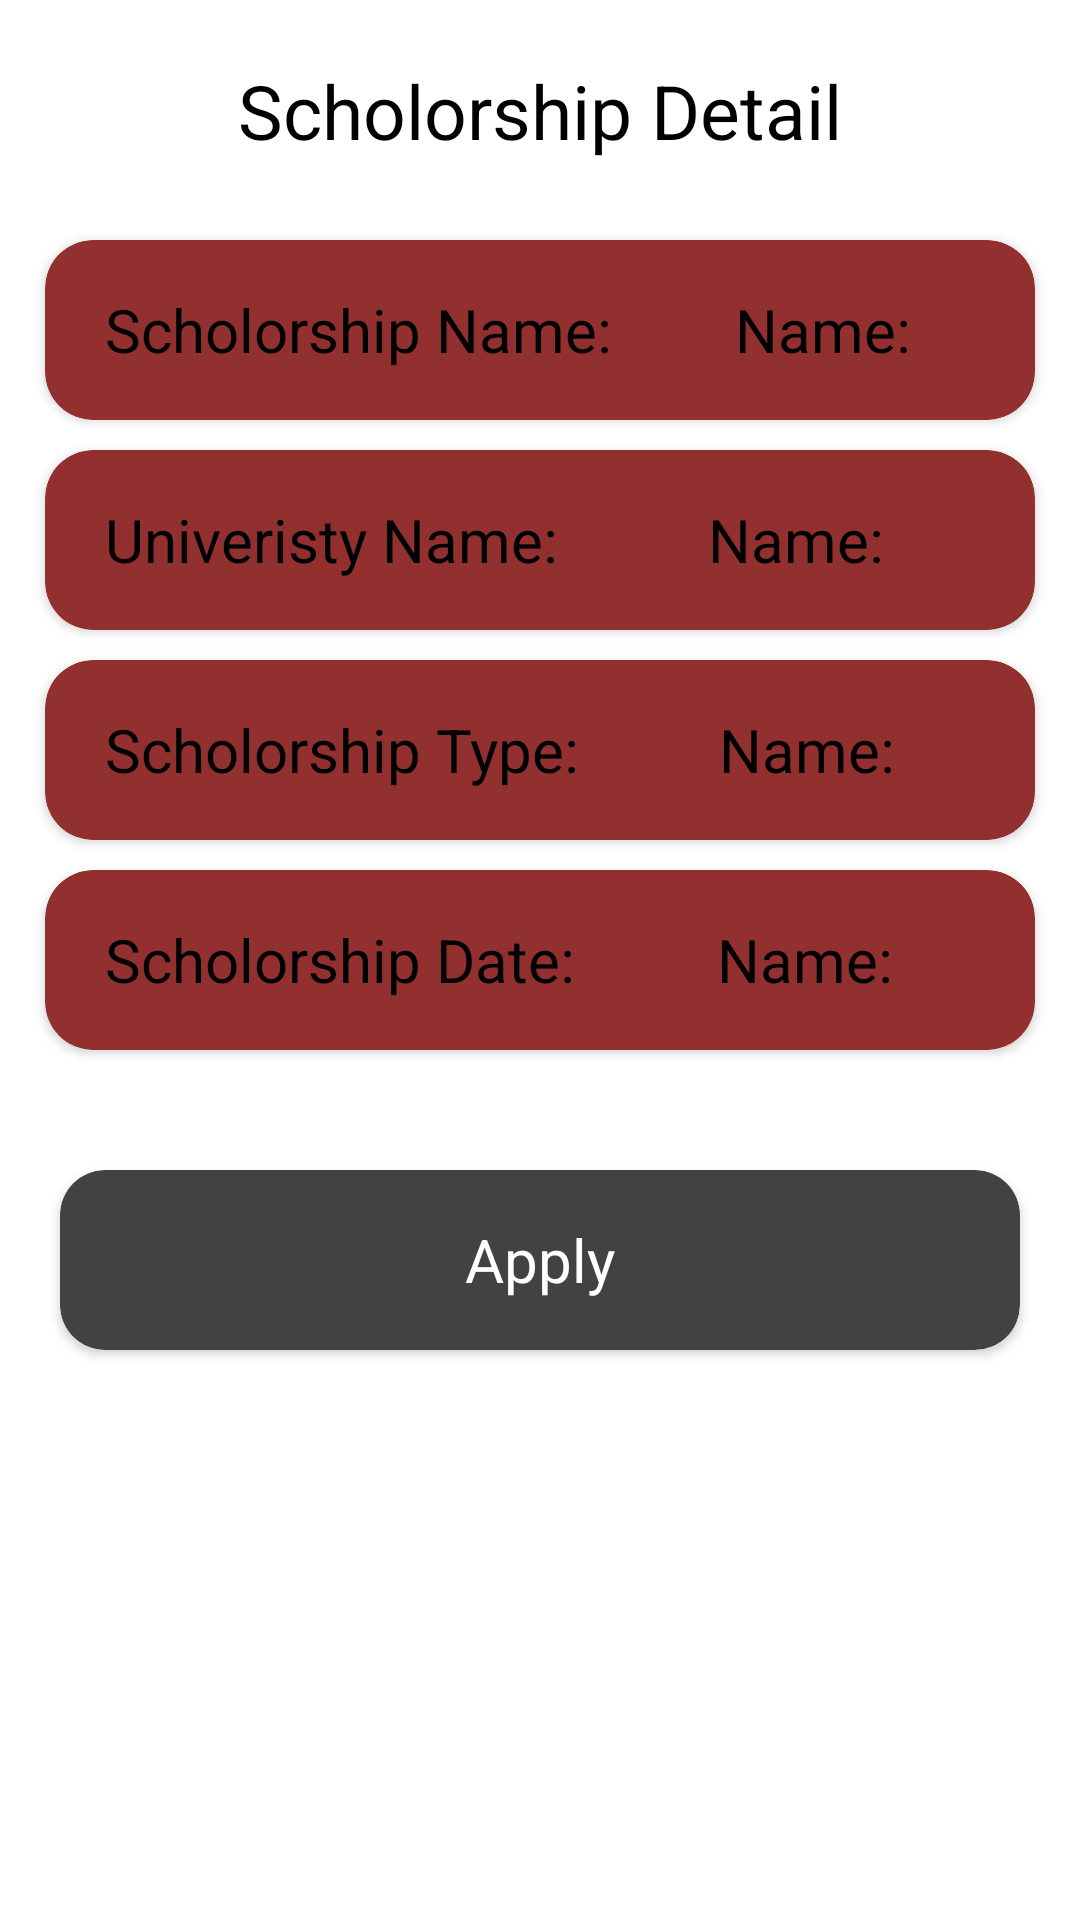

This screen was rendered from an Android layout file. Write that file and the resources it references.
<!-- AndroidManifest.xml: application theme Theme.Design.NoActionBar -->
<!-- res/layout/scholrshipview.xml -->
<?xml version="1.0" encoding="utf-8"?>
<ScrollView xmlns:android="http://schemas.android.com/apk/res/android"
    android:layout_width="match_parent"
    android:layout_height="match_parent"
    xmlns:app="http://schemas.android.com/apk/res-auto"
    android:fillViewport="true"
    android:background="@color/white"
    >
<LinearLayout
    android:layout_width="match_parent"
    android:layout_height="match_parent"
    android:background="@color/white"
    android:orientation="vertical">

    <TextView
        android:layout_width="match_parent"
        android:layout_height="60dp"
        android:textSize="25dp"
        android:id="@+id/scholorshipName"
        android:text="Scholorship Detail"
        android:textColor="@color/black"
        android:layout_marginTop="20dp"
        android:layout_gravity="center_horizontal"
        android:gravity="center_horizontal"
        android:textAlignment="center"
        />

    <androidx.cardview.widget.CardView
        android:layout_width="match_parent"
        android:layout_height="60dp"
        android:elevation="16dp"
        app:cardCornerRadius="16dp"
        android:layout_marginLeft="15dp"
        android:layout_marginRight="15dp"
        android:backgroundTint="#923030"
        >

    <LinearLayout
        android:layout_width="match_parent"
        android:layout_height="match_parent"
        android:orientation="horizontal"
        android:layout_gravity="center_vertical"
        >

        <TextView
            android:layout_width="wrap_content"
            android:layout_height="wrap_content"
            android:text="Scholorship Name:"
            android:textSize="20dp"
            android:layout_marginLeft="20dp"
            android:textColor="@color/black"
            android:layout_weight="1"
            android:layout_gravity="center_vertical"
            />

        <TextView
            android:layout_width="wrap_content"
            android:layout_height="wrap_content"
            android:text="Name:"
            android:textSize="20dp"
            android:textColor="@color/black"
            android:id="@+id/schName"
            android:layout_gravity="center_vertical"
            android:layout_weight="1"
            />
    </LinearLayout>
    </androidx.cardview.widget.CardView>

    <androidx.cardview.widget.CardView
        android:layout_width="match_parent"
        android:layout_height="60dp"
        android:elevation="16dp"
        app:cardCornerRadius="16dp"
        android:layout_marginLeft="15dp"
        android:layout_marginRight="15dp"
        android:backgroundTint="#923030"
        android:layout_marginTop="10dp"
        >

        <LinearLayout
            android:layout_width="match_parent"
            android:layout_height="match_parent"
            android:orientation="horizontal"
            android:layout_gravity="center_vertical"
            >

            <TextView
                android:layout_width="wrap_content"
                android:layout_height="wrap_content"
                android:text="Univeristy Name:"
                android:textSize="20dp"
                android:textColor="@color/black"
                android:layout_weight="1"
                android:layout_marginLeft="20dp"

                android:layout_gravity="center_vertical"
                />

            <TextView
                android:layout_width="wrap_content"
                android:layout_height="wrap_content"
                android:text="Name:"
                android:textSize="20dp"
                android:textColor="@color/black"
                android:id="@+id/uniName"
                android:layout_gravity="center_vertical"
                android:layout_weight="1"
                />
        </LinearLayout>
    </androidx.cardview.widget.CardView>
    <androidx.cardview.widget.CardView
        android:layout_width="match_parent"
        android:layout_height="60dp"
        android:elevation="16dp"
        app:cardCornerRadius="16dp"
        android:layout_marginLeft="15dp"
        android:layout_marginRight="15dp"
        android:layout_marginTop="10dp"
        android:backgroundTint="#923030"
        >

        <LinearLayout
            android:layout_width="match_parent"
            android:layout_height="match_parent"
            android:orientation="horizontal"
            android:layout_gravity="center_vertical"
            >

            <TextView
                android:layout_width="wrap_content"
                android:layout_height="wrap_content"
                android:text="Scholorship Type:"
                android:textSize="20dp"
                android:textColor="@color/black"
                android:layout_weight="1"
                android:layout_marginLeft="20dp"
                android:layout_gravity="center_vertical"
                />

            <TextView
                android:layout_width="wrap_content"
                android:layout_height="wrap_content"
                android:text="Name:"
                android:textSize="20dp"
                android:textColor="@color/black"
                android:id="@+id/schType"
                android:layout_gravity="center_vertical"
                android:layout_weight="1"
                />
        </LinearLayout>
    </androidx.cardview.widget.CardView>
    <androidx.cardview.widget.CardView
        android:layout_width="match_parent"
        android:layout_height="60dp"
        android:elevation="16dp"
        app:cardCornerRadius="16dp"
        android:layout_marginLeft="15dp"
        android:layout_marginRight="15dp"
        android:backgroundTint="#923030"
        android:layout_marginTop="10dp"
        >

        <LinearLayout
            android:layout_width="match_parent"
            android:layout_height="match_parent"
            android:orientation="horizontal"
            android:layout_gravity="center_vertical"
            >

            <TextView
                android:layout_width="wrap_content"
                android:layout_height="wrap_content"
                android:text="Scholorship Date:"
                android:textSize="20dp"
                android:layout_marginLeft="20dp"
                android:textColor="@color/black"
                android:layout_weight="1"
                android:layout_gravity="center_vertical"
                />

            <TextView
                android:layout_width="wrap_content"
                android:layout_height="wrap_content"
                android:text="Name:"
                android:textSize="20dp"
                android:textColor="@color/black"
                android:id="@+id/lastDate"
                android:layout_gravity="center_vertical"
                android:layout_weight="1"
                />
        </LinearLayout>
    </androidx.cardview.widget.CardView>


    <androidx.cardview.widget.CardView
        android:layout_width="match_parent"
        android:layout_height="60dp"
        android:elevation="15dp"
        app:cardCornerRadius="15dp"
        android:layout_marginLeft="20dp"
        android:layout_marginRight="20dp"
        android:layout_marginTop="40dp"
        android:id="@+id/apply"
        >

        <TextView
            android:layout_width="match_parent"
            android:layout_height="match_parent"
            android:textColor="@color/white"
            android:text="Apply"
            android:textSize="20dp"
            android:layout_gravity="center"
            android:gravity="center"
            />
    </androidx.cardview.widget.CardView>

</LinearLayout>

</ScrollView>
<!-- resources referenced by this layout -->
<resources>
  <color name="black">#FF000000</color>
  <color name="white">#FFFFFFFF</color>
</resources>
